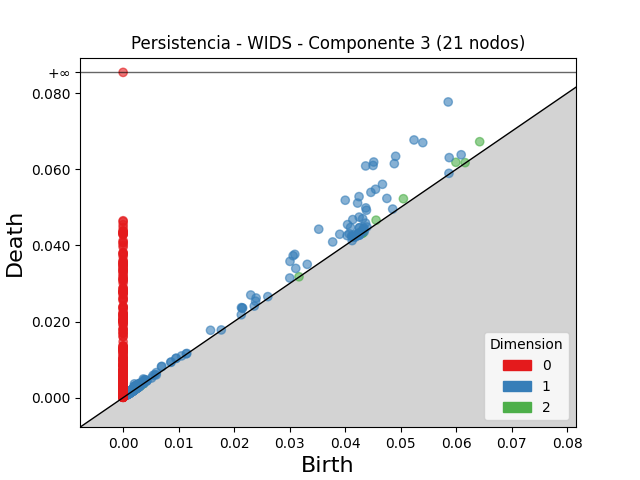

The data file committed next to this chart (first rows):
dimension, birth, death
2, 0.06425, 0.06728
2, 0.05996, 0.06185
2, 0.05051, 0.05228
2, 0.04558, 0.04665
2, 0.04292, 0.04363
2, 0.04314, 0.04344
2, 0.002891, 0.003177
2, 0.04315, 0.04337
2, 0.00371, 0.003909
2, 0.002862, 0.003044
2, 0.06163, 0.06177
2, 0.002446, 0.002584
2, 0.04306, 0.04318
2, 0.003094, 0.003191
2, 0.003064, 0.003159
2, 0.03169, 0.03177
2, 0.04322, 0.04329
2, 0.003596, 0.003661
2, 0.002827, 0.002863
2, 0.003653, 0.003686
2, 0.002682, 0.002712
2, 0.002466, 0.002492
2, 0.00241, 0.002432
2, 0.002847, 0.002854
2, 0.003101, 0.003106
1, 0.05858, 0.07773
1, 0.04371, 0.0609
1, 0.04516, 0.06194
1, 0.04504, 0.06103
1, 0.05242, 0.06773
1, 0.04911, 0.06344
1, 0.054, 0.06703
1, 0.04887, 0.0615
1, 0.04003, 0.05189
1, 0.04252, 0.05284
1, 0.04673, 0.05608
1, 0.04465, 0.05396
1, 0.04549, 0.05478
1, 0.03525, 0.04428
1, 0.04226, 0.05114
1, 0.03094, 0.03767
1, 0.03064, 0.0373
1, 0.04374, 0.04987
1, 0.03007, 0.03582
1, 0.04139, 0.04681
1, 0.04385, 0.04926
1, 0.04045, 0.04548
1, 0.04254, 0.04746
1, 0.04753, 0.05237
1, 0.05876, 0.06309
1, 0.023, 0.02697
1, 0.03904, 0.04294
1, 0.04316, 0.04703
1, 0.04098, 0.04473
1, 0.03776, 0.04092
1, 0.06092, 0.06384
1, 0.03111, 0.03397
1, 0.02132, 0.02367
1, 0.04074, 0.04308
1, 0.04036, 0.0426
... 2,280 more rows
